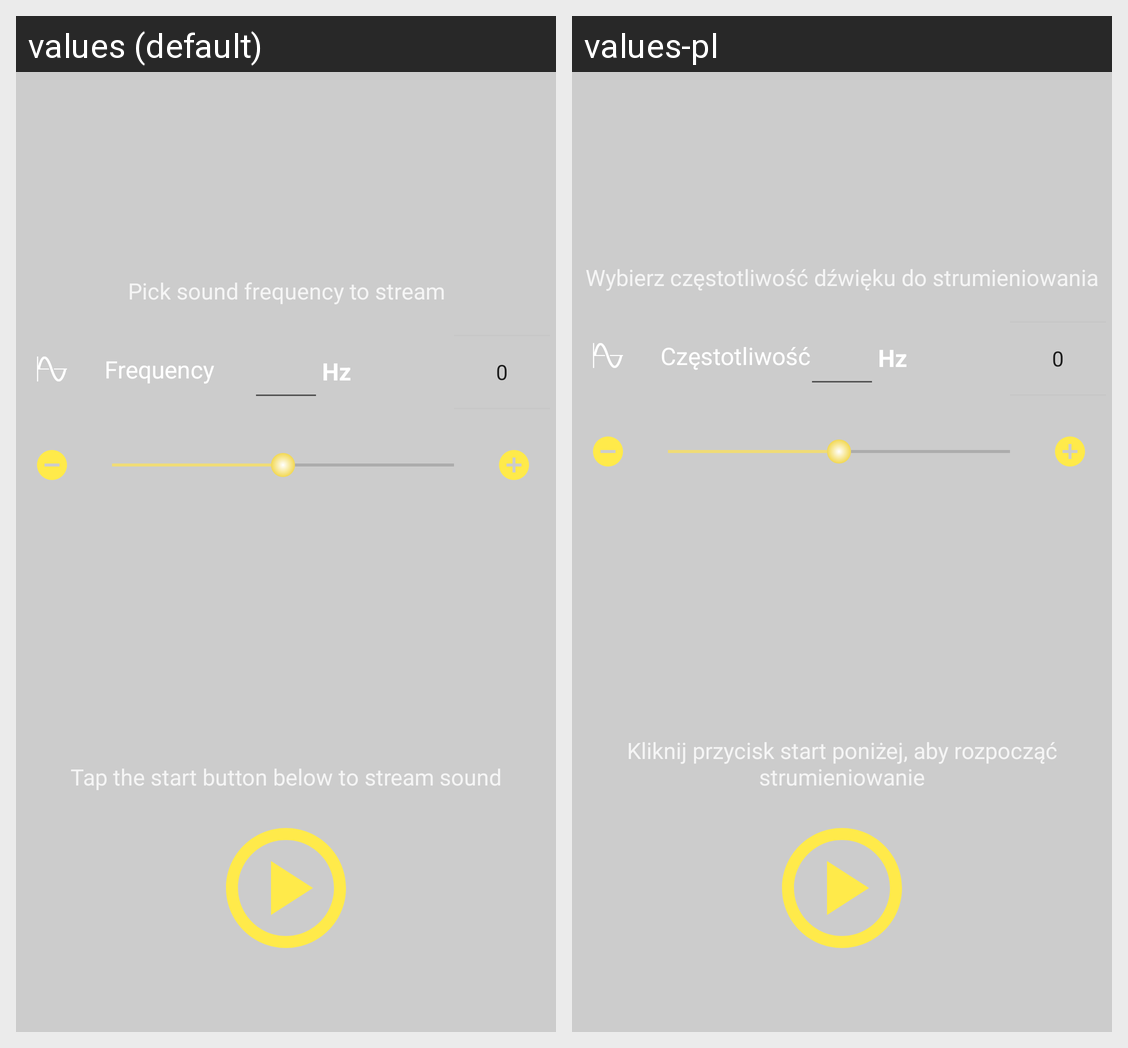

Locale-by-locale string values for the Android screen shown in this grid:
Android screen res/layout/fragment_tone_streaming.xml rendered under 2 locales, left to right: values (default), values-pl. Device: Nexus 5 (rendered at 1080×1920; each locale shown at half size, 540×960, under a caption strip naming it); theme Theme.Soundwave.
Strings drawn on this screen, with the default value and each locale's value (text and hints the layout hard-codes, and strings that could not be matched under every locale, appear in the picture but are not listed):

msg_stream_frequency_to_pick
  values: Pick sound frequency to stream
  values-pl: Wybierz częstotliwość dźwięku do strumieniowania

frequency_header
  values: Frequency
  values-pl: Częstotliwość

hertz_unit
  values: Hz
  values-pl: Hz  [not translated; the default value is used]

msg_stream_to_play
  values: Tap the start button below to stream sound
  values-pl: Kliknij przycisk start poniżej, aby rozpocząć strumieniowanie
